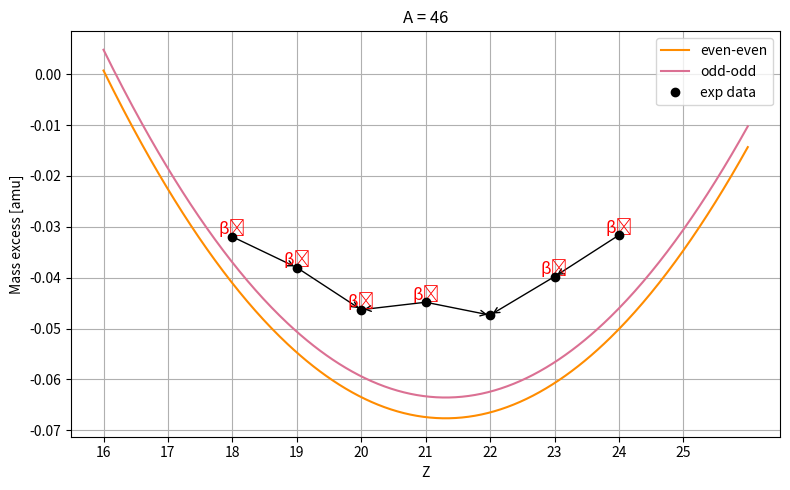

Recreate this plot in Python.
import numpy as np
import matplotlib.pyplot as plt


A = 46                      #mass number

amu_MeV = 931.5             #1 amu = 931.5 MeV

#parameters converted from MeV to amu
a_v = 15.753/amu_MeV        #15.753 MeV * uma / 931.5 MeV    
a_s = 17.804/amu_MeV
a_c = 0.7103/amu_MeV
a_sym = 23.69/amu_MeV
a_p = 33.6/amu_MeV


mp = 938.27/amu_MeV   #proton's mass converted from MeV to amu
mn = 939.56/amu_MeV   #neutron's mass converted from MeV to amu


def pairing(A, Z):                      #pairing term for the formula
    N = A - Z                           
    if A % 2 == 1:                      #if A is odd, delta=0
        return 0                        
    elif Z % 2 == 0 and N % 2 == 0:     #A even: even-even
        return +a_p / A**(3/4)      
    elif Z % 2 == 1 and N % 2 == 1:     #A even: odd-odd
        return -a_p / A**(3/4)
    

def mass_excess(Z, A, parity):                              
    alpha=mn-a_v+a_s/(A**(1/3))+a_sym               
    beta = (mn-mp)+4*a_sym+a_c/(A**(1/3))
    gamma=4*a_sym/(A)+a_c/(A**(1/3))

    if parity == 'even-even':
        delta = +a_p / A**(3/4)
    elif parity == 'odd-odd':
        delta = -a_p / A**(3/4)
    else:
        delta = 0

    M = alpha*A-beta*Z+gamma*(Z**2)-delta           #mass formula
    return M-A                                      #mass excess (in amu)


Z_vals = np.linspace(16, 26, 400)       #some values to put into the formula
mass_vals_even = [mass_excess(Z, A, 'even-even') for Z in Z_vals] #even-even
mass_vals_odd = [mass_excess(Z, A, 'odd-odd') for Z in Z_vals]    #odd-odd

#experimental data collected from https://www-nds.iaea.org/ and converted from keV to amu
Z_exp = np.array([18, 19, 20, 21, 22, 23, 24])
mass_exp_amu = np.array([-29.77, -35.41, -43.13, -41.76, -44.12, -37.07, -29.47]) / amu_MeV


plt.figure(figsize=(8, 5))
plt.plot(Z_vals, mass_vals_even, label='even-even', linestyle='-', color='darkorange')
plt.plot(Z_vals, mass_vals_odd, label='odd-odd', linestyle='-', color='palevioletred')
plt.plot(Z_exp, mass_exp_amu,'ko', zorder=5, label='exp data')


for i in range(len(Z_exp) - 1):                 #to plot the transitions
    z0, z1 = Z_exp[i], Z_exp[i+1]
    y0, y1 = mass_exp_amu[i], mass_exp_amu[i+1]
    if abs(z1 - z0) == 1:
        if y1 < y0:
            #Bminus
            plt.annotate('', xy=(z1, y1), xytext=(z0, y0),
                         arrowprops=dict(arrowstyle="->", color='black'))
        elif y0 < y1:
            #Bplus
            plt.annotate('', xy=(z0, y0), xytext=(z1, y1),
                         arrowprops=dict(arrowstyle="->", color='black'))

beta_transitions = {
    18: 'β⁻', 19: 'β⁻', 20: 'β⁻',
    21: 'β⁻', 23: 'β⁺', 24: 'β⁺'
}
for z, label in beta_transitions.items():
    idx = np.where(Z_exp == z)[0]
    if len(idx) > 0:
        y = mass_exp_amu[idx[0]]
        plt.text(z, y + 0.0005, label, fontsize=12, color='red', ha='center')

plt.xticks(np.arange(16, 26, 1)) 
plt.xlabel("Z")
plt.ylabel("Mass excess [amu]")
plt.title("A = 46")
plt.grid(True)
plt.legend()
plt.tight_layout()
plt.savefig('A46.png')
plt.show()
